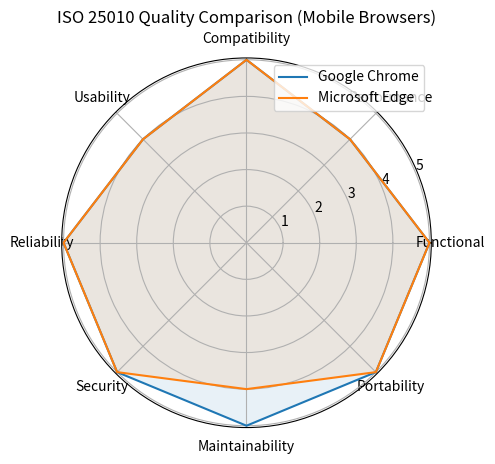

Python code for this plot:
import numpy as np
import matplotlib.pyplot as plt

# Ratings (your actual values)
APP1_RATINGS = [5, 4, 5, 4, 5, 5, 5, 5]  # Chrome
APP2_RATINGS = [5, 4, 5, 4, 5, 5, 4, 5]  # Edge

# Labels
labels = [
    "Functional",
    "Performance",
    "Compatibility",
    "Usability",
    "Reliability",
    "Security",
    "Maintainability",
    "Portability"
]

# Convert to numpy
angles = np.linspace(0, 2 * np.pi, len(labels), endpoint=False).tolist()

# Close the loop
APP1_RATINGS += APP1_RATINGS[:1]
APP2_RATINGS += APP2_RATINGS[:1]
angles += angles[:1]

# Plot
plt.figure()
ax = plt.subplot(111, polar=True)

# Plot data
ax.plot(angles, APP1_RATINGS, label="Google Chrome")
ax.plot(angles, APP2_RATINGS, label="Microsoft Edge")

# Fill (optional)
ax.fill(angles, APP1_RATINGS, alpha=0.1)
ax.fill(angles, APP2_RATINGS, alpha=0.1)

# Labels
ax.set_xticks(angles[:-1])
ax.set_xticklabels(labels)

# Title
plt.title("ISO 25010 Quality Comparison (Mobile Browsers)")

# Legend
plt.legend(loc='upper right')

# Save image
plt.savefig("radar_chart.png")

# Show chart
plt.show()
